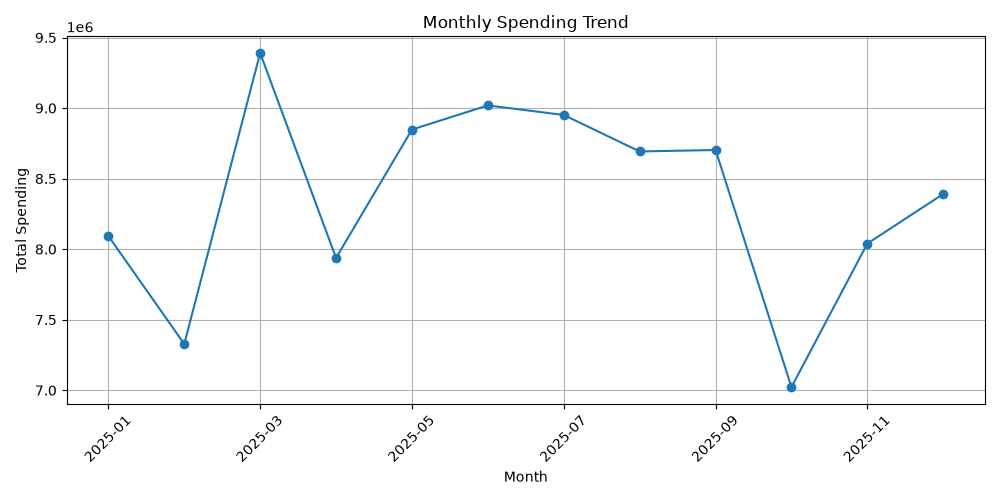

Values plotted in this chart, from the file beside it:
month_year, Transaction_Count, Total_Spending
2025-01, 690, 8093666
2025-02, 617, 7327832
2025-03, 722, 9390091
2025-04, 622, 7937485
2025-05, 683, 8847822
2025-06, 689, 9018845
2025-07, 694, 8951073
2025-08, 686, 8692664
2025-09, 661, 8702808
2025-10, 651, 7022233
2025-11, 587, 8039844
2025-12, 698, 8391273
